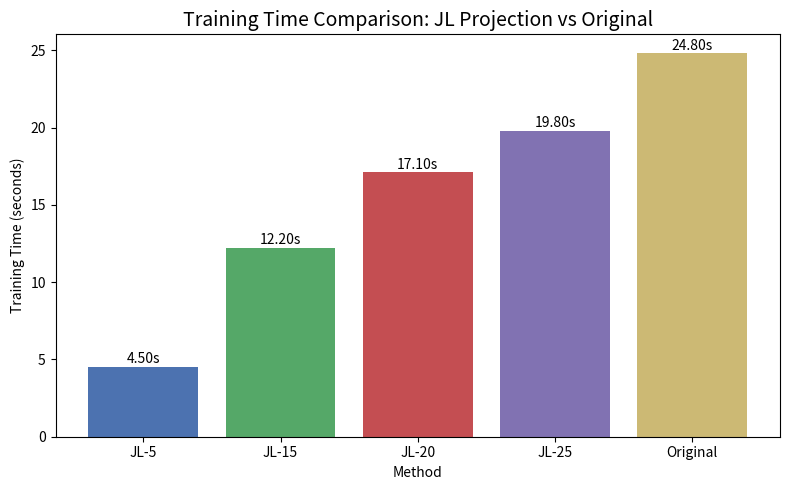

Source code (Python):
import matplotlib.pyplot as plt

# Data from your results
methods = ["JL-5", "JL-15", "JL-20", "JL-25", "Original"]
times = [4.5, 12.2, 17.1, 19.8, 24.8]   # training times in seconds

plt.figure(figsize=(8,5))
bars = plt.bar(methods, times, color=['#4C72B0','#55A868','#C44E52','#8172B2','#CCB974'])

# Add labels on top of bars
for bar in bars:
    yval = bar.get_height()
    plt.text(bar.get_x() + bar.get_width()/2, yval + 0.05, f"{yval:.2f}s",
             ha='center', va='bottom', fontsize=10)

plt.title("Training Time Comparison: JL Projection vs Original", fontsize=14)
plt.ylabel("Training Time (seconds)")
plt.xlabel("Method")
plt.tight_layout()
plt.show()